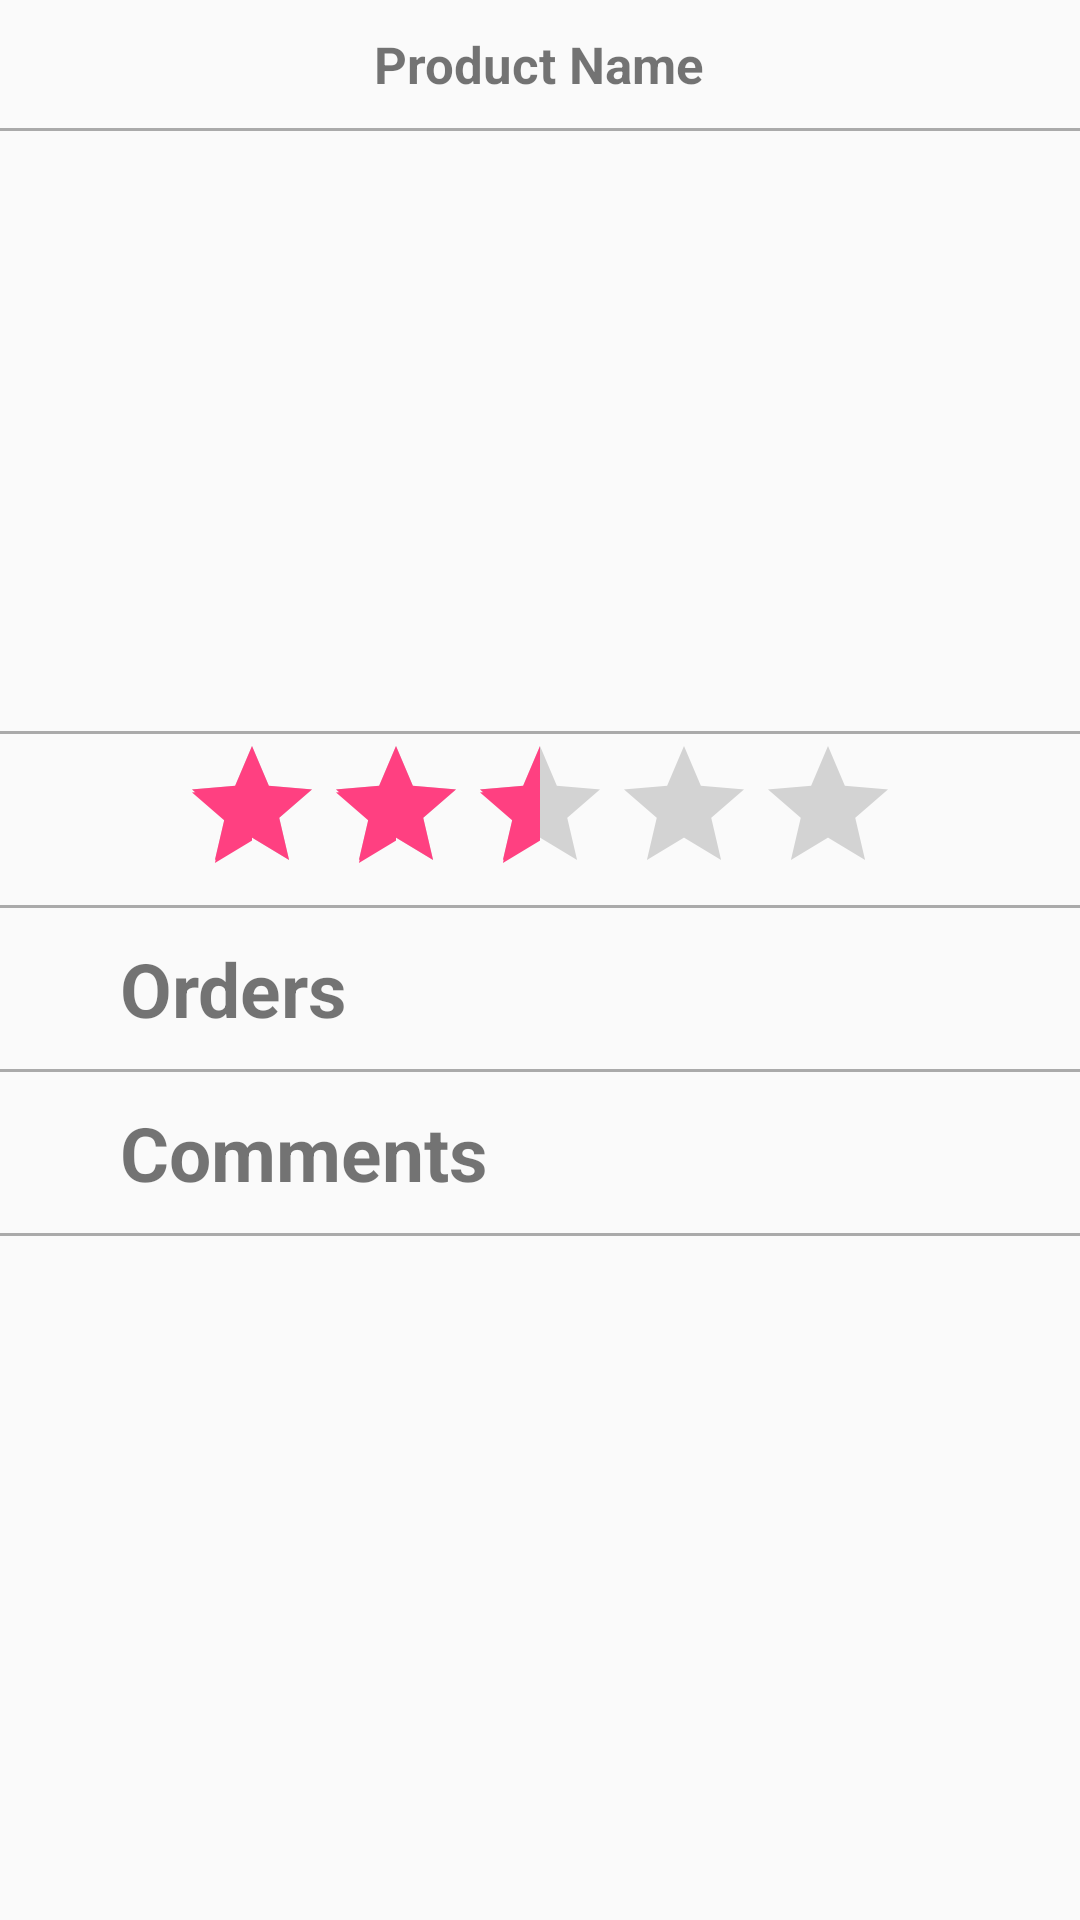

Write the Android layout XML for this screen, with the resource values it uses.
<!-- AndroidManifest.xml: application theme AppTheme -->
<!-- res/layout/seller_product_status.xml -->
<?xml version="1.0" encoding="utf-8"?>
<ScrollView android:layout_width="match_parent"
    android:layout_height="match_parent"
    xmlns:android="http://schemas.android.com/apk/res/android" >

    <LinearLayout xmlns:android="http://schemas.android.com/apk/res/android"
        android:orientation="vertical" android:layout_width="match_parent"
        android:layout_height="match_parent">


        <LinearLayout
            android:layout_width="match_parent"
            android:layout_height="wrap_content"
            android:orientation="horizontal"
            android:gravity="center">

            <TextView
                android:layout_width="wrap_content"
                android:layout_height="wrap_content"
                android:text="Product Name"
                android:textSize="17sp"
                android:id="@+id/product_item_name"
                android:textStyle="bold"
                android:layout_margin="10dp"
                />
        </LinearLayout>

        <View
            android:layout_width="match_parent"
            android:layout_height="1dp"
            android:layout_above="@+id/total_coast"
            android:id="@+id/view2"
            android:background="@android:color/darker_gray"/>

        <ImageView
            android:layout_width="match_parent"
            android:layout_height="200dp"
            android:src="@drawable/shop_placeholder"
            android:id="@+id/upload_product_pic"/>

        <View
            android:layout_width="match_parent"
            android:layout_height="1dp"
            android:layout_above="@+id/total_coast"
            android:id="@+id/view1"
            android:background="@android:color/darker_gray"/>

        <LinearLayout
            android:layout_width="match_parent"
            android:layout_height="wrap_content"
            android:orientation="horizontal"
            android:gravity="center">

            <RatingBar
                android:layout_width="wrap_content"
                android:layout_height="wrap_content"
                android:id="@+id/product_rating"
                android:numStars="5"
                android:rating="2.5"/>



        </LinearLayout>


        <View
            android:layout_width="match_parent"
            android:layout_height="1dp"
            android:id="@+id/view3"
            android:background="@android:color/darker_gray"/>



        <LinearLayout
            android:layout_width="match_parent"
            android:layout_height="wrap_content"
            android:orientation="horizontal"
            android:gravity="center">

          <TextView
              android:layout_width="0dp"
              android:layout_height="wrap_content"
              android:layout_weight="2"
              android:text="Orders"
              android:paddingLeft="30dp"
              android:layout_margin="10dp"
              android:textSize="25sp"
              android:textStyle="bold"
              />

            <ImageView
                android:layout_width="0dp"
                android:layout_height="40dp"
                android:id="@+id/orders"
                android:src="@mipmap/drop_downarrow"
                android:layout_weight="1"
                />




        </LinearLayout>

        <View
            android:layout_width="match_parent"
            android:layout_height="1dp"
            android:id="@+id/view5"
            android:background="@android:color/darker_gray"/>

        <com.example.msk.onlinebotique.Utilities.RecyclerViewEmptySupport
            android:layout_width="match_parent"
            android:layout_height="200dp"
            android:visibility="gone"
            android:id="@+id/ordersRecylerView"></com.example.msk.onlinebotique.Utilities.RecyclerViewEmptySupport>




        <LinearLayout
            android:layout_width="match_parent"
            android:layout_height="wrap_content"
            android:orientation="horizontal"
            android:gravity="center">

            <TextView
                android:layout_width="0dp"
                android:layout_height="wrap_content"
                android:layout_weight="2"
                android:text="Comments"
                android:paddingLeft="30dp"
                android:layout_margin="10dp"
                android:textSize="25sp"
                android:textStyle="bold"
                />

            <ImageView
                android:layout_width="0dp"
                android:layout_height="40dp"
                android:layout_weight="1"
                android:id="@+id/commets"
                android:src="@mipmap/drop_downarrow"
                />

        </LinearLayout>

        <View
            android:layout_width="match_parent"
            android:layout_height="1dp"
            android:id="@+id/view"
            android:background="@android:color/darker_gray"/>


        <com.example.msk.onlinebotique.Utilities.RecyclerViewEmptySupport
            android:layout_width="match_parent"
            android:layout_height="200dp"
            android:visibility="gone"
            android:id="@+id/commentsRecylerView"></com.example.msk.onlinebotique.Utilities.RecyclerViewEmptySupport>




    </LinearLayout>

</ScrollView>
<!-- resources referenced by this layout -->
<resources>
  <style name="AppTheme" parent="Theme.AppCompat.Light.DarkActionBar">
          
          <item name="colorPrimary">@color/colorPrimary</item>
          <item name="colorPrimaryDark">@color/colorPrimaryDark</item>
          <item name="colorAccent">@color/colorAccent</item>
      </style>
  <color name="colorPrimary">#652B91</color>
  <color name="colorPrimaryDark">#b39ddb</color>
  <color name="colorAccent">#FF4081</color>
</resources>
